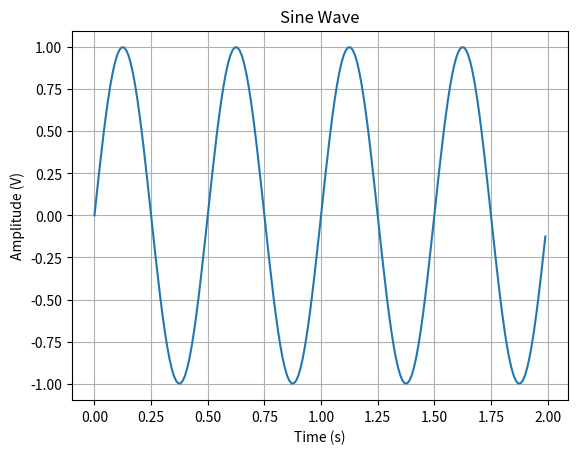
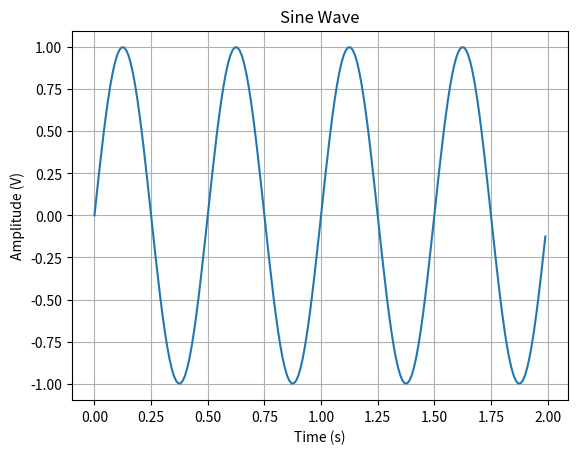

The matplotlib source for these figures, in order:
import matplotlib.pyplot as plt
import numpy as np
t = np.arange(0, 2, 0.01)
y = np.sin(4 * np.pi * t)

# Imperative syntax
plt.figure(1)
plt.clf()
plt.plot(t, y)
plt.xlabel('Time (s)')
plt.ylabel('Amplitude (V)')
plt.title('Sine Wave')
plt.grid(True)
plt.show()

# Object oriented syntax
fig = plt.figure(2)
fig.clf()
ax = fig.add_subplot(1,1,1)
ax.plot(t, y)
ax.set_xlabel('Time (s)')
ax.set_ylabel('Amplitude (V)')
ax.set_title('Sine Wave')
ax.grid(True)
plt.show()